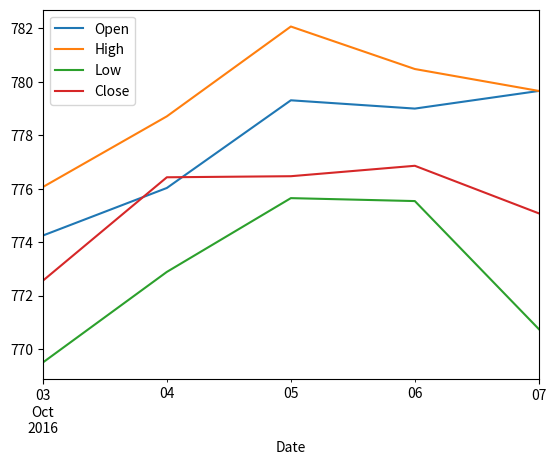

Write the Python code that produced this figure.
import pandas as pd
import matplotlib.pylab as plt
data={'Date':['10-03-2016','10-04-2016','10-05-2016','10-06-2016','10-07-2016'],
 'Open':[774.25,776.030029,779.309998,779,779.659973],
 'High':[776.065002,778.710022,782.070007,780.47998,779.659973],
 'Low':[769.5,772.890015,775.650024,775.539978,770.75],
 'Close':[772.559998,776.429993,776.469971,776.859985,775.080017]}
df=pd.DataFrame(data)
df['Date'] = pd.to_datetime(df['Date'])
df.set_index('Date',inplace=True)
df.plot()
plt.show()
